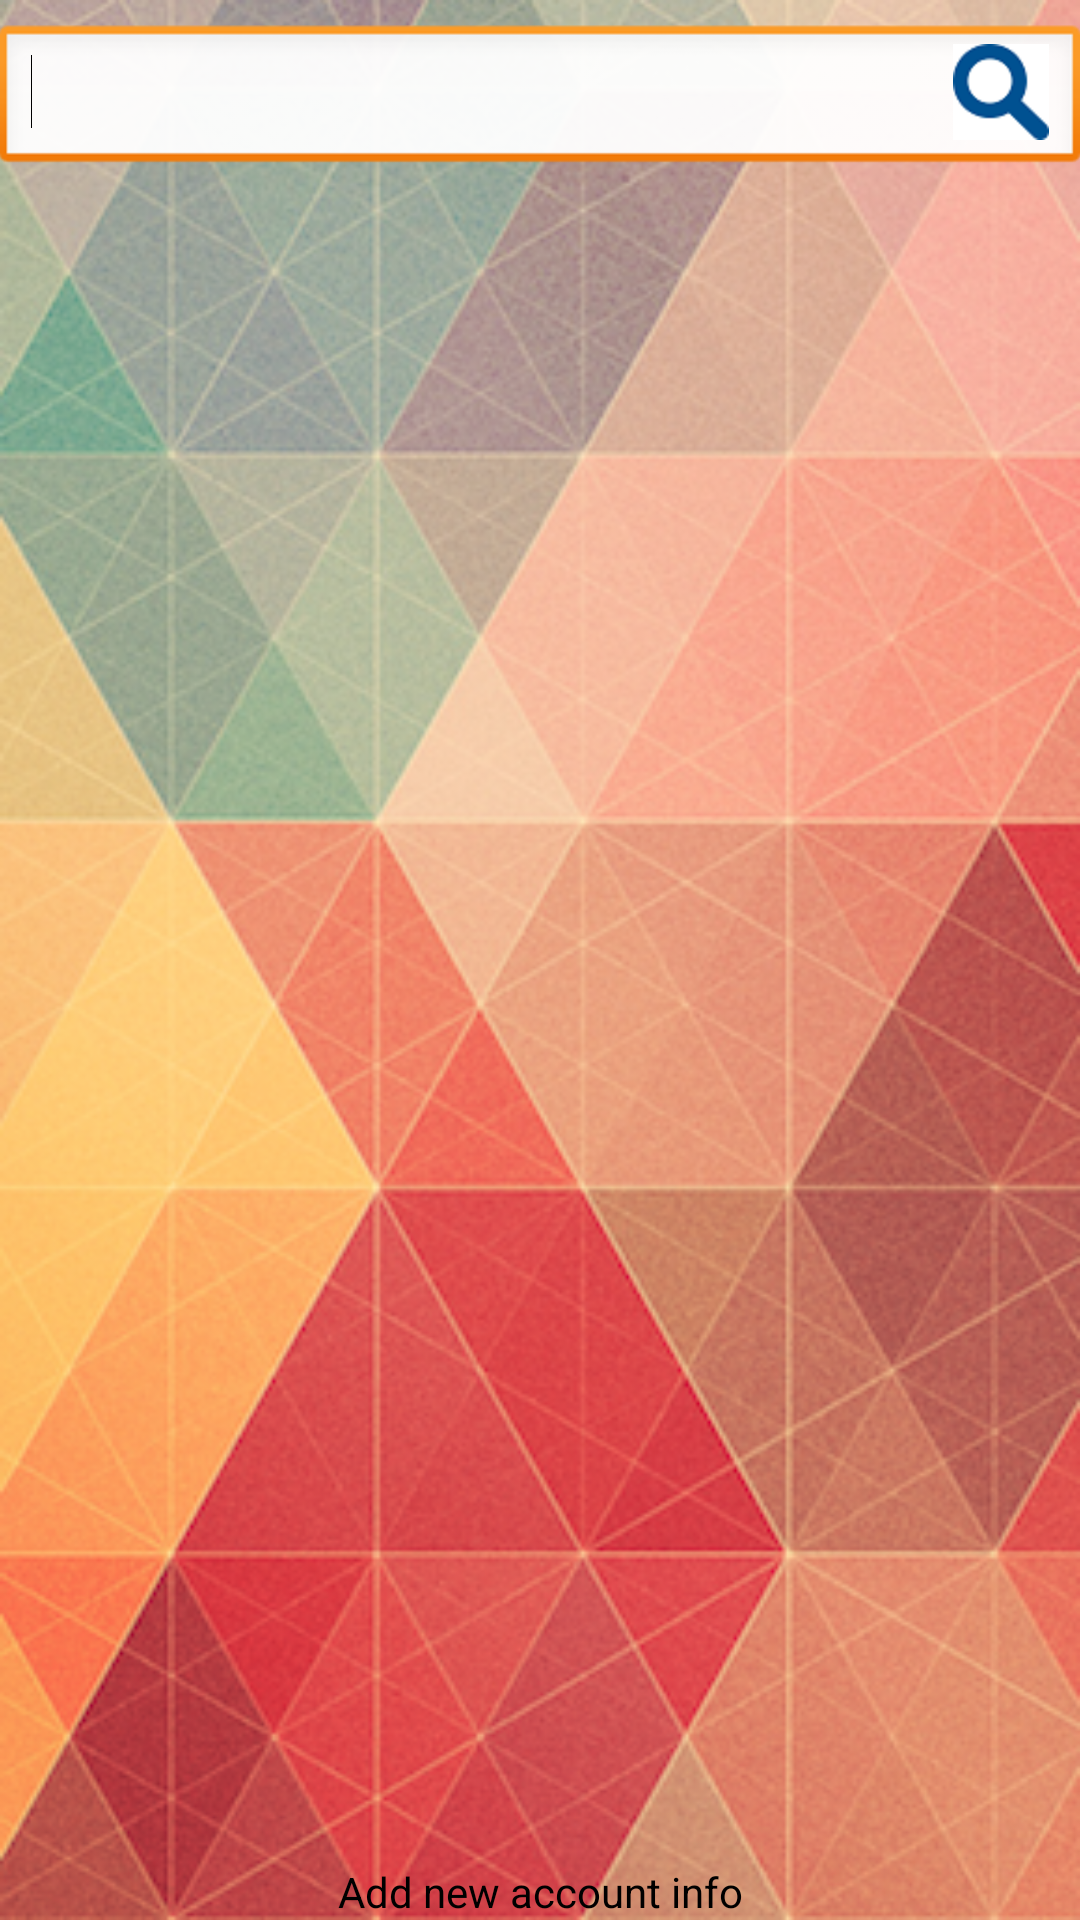

Reconstruct the res/layout file that produces this screen, plus the resources it refers to.
<!-- AndroidManifest.xml: application theme AppTheme -->
<!-- res/layout/activity_bank_info1.xml -->
<RelativeLayout xmlns:android="http://schemas.android.com/apk/res/android"
    xmlns:tools="http://schemas.android.com/tools"
    android:layout_width="match_parent"
    android:layout_height="match_parent"
    android:paddingBottom="@dimen/activity_vertical_margin"
    android:paddingLeft="@dimen/activity_horizontal_margin"
    android:paddingRight="@dimen/activity_horizontal_margin"
    android:paddingTop="@dimen/activity_vertical_margin"
    android:background="@drawable/app_bg"
    tools:context=".BankInfo1" >
    
    <ListView
        android:id="@+id/bank_infolistView"
        android:layout_width="wrap_content"
        android:layout_height="wrap_content"
        android:layout_marginBottom="80dp"
        android:layout_marginTop="60dp" > 

</ListView>

    <Button
        android:id="@+id/bank_addbutton"
        android:layout_width="fill_parent"
        android:layout_height="wrap_content"
        android:layout_alignLeft="@+id/bank_infolistView"
        android:layout_alignParentBottom="true"
        android:background="@android:color/transparent"
        android:text="@string/bank_info_button" />

    <AutoCompleteTextView
        android:id="@+id/bank_autoCompleteTextView1"
        android:layout_width="fill_parent"
        android:layout_height="wrap_content"
        android:layout_alignLeft="@+id/bank_infolistView"
        android:layout_alignParentTop="true"
        android:layout_marginTop="8dp"
        android:drawableRight="@drawable/search_icon"
        android:ems="10" >

        <requestFocus />
    </AutoCompleteTextView>

</RelativeLayout>
<!-- resources referenced by this layout -->
<resources>
  <!-- drawable app_bg: png bitmap (drawable-hdpi, 313765 bytes) -->
  <!-- drawable search_icon: png bitmap (drawable-hdpi, 2037 bytes) -->
  <string name="bank_info_button">Add new account info</string>
  <style name="AppTheme" parent="AppBaseTheme">
          
      </style>
  <style name="AppBaseTheme" parent="android:Theme.Light">
          
      </style>
</resources>
